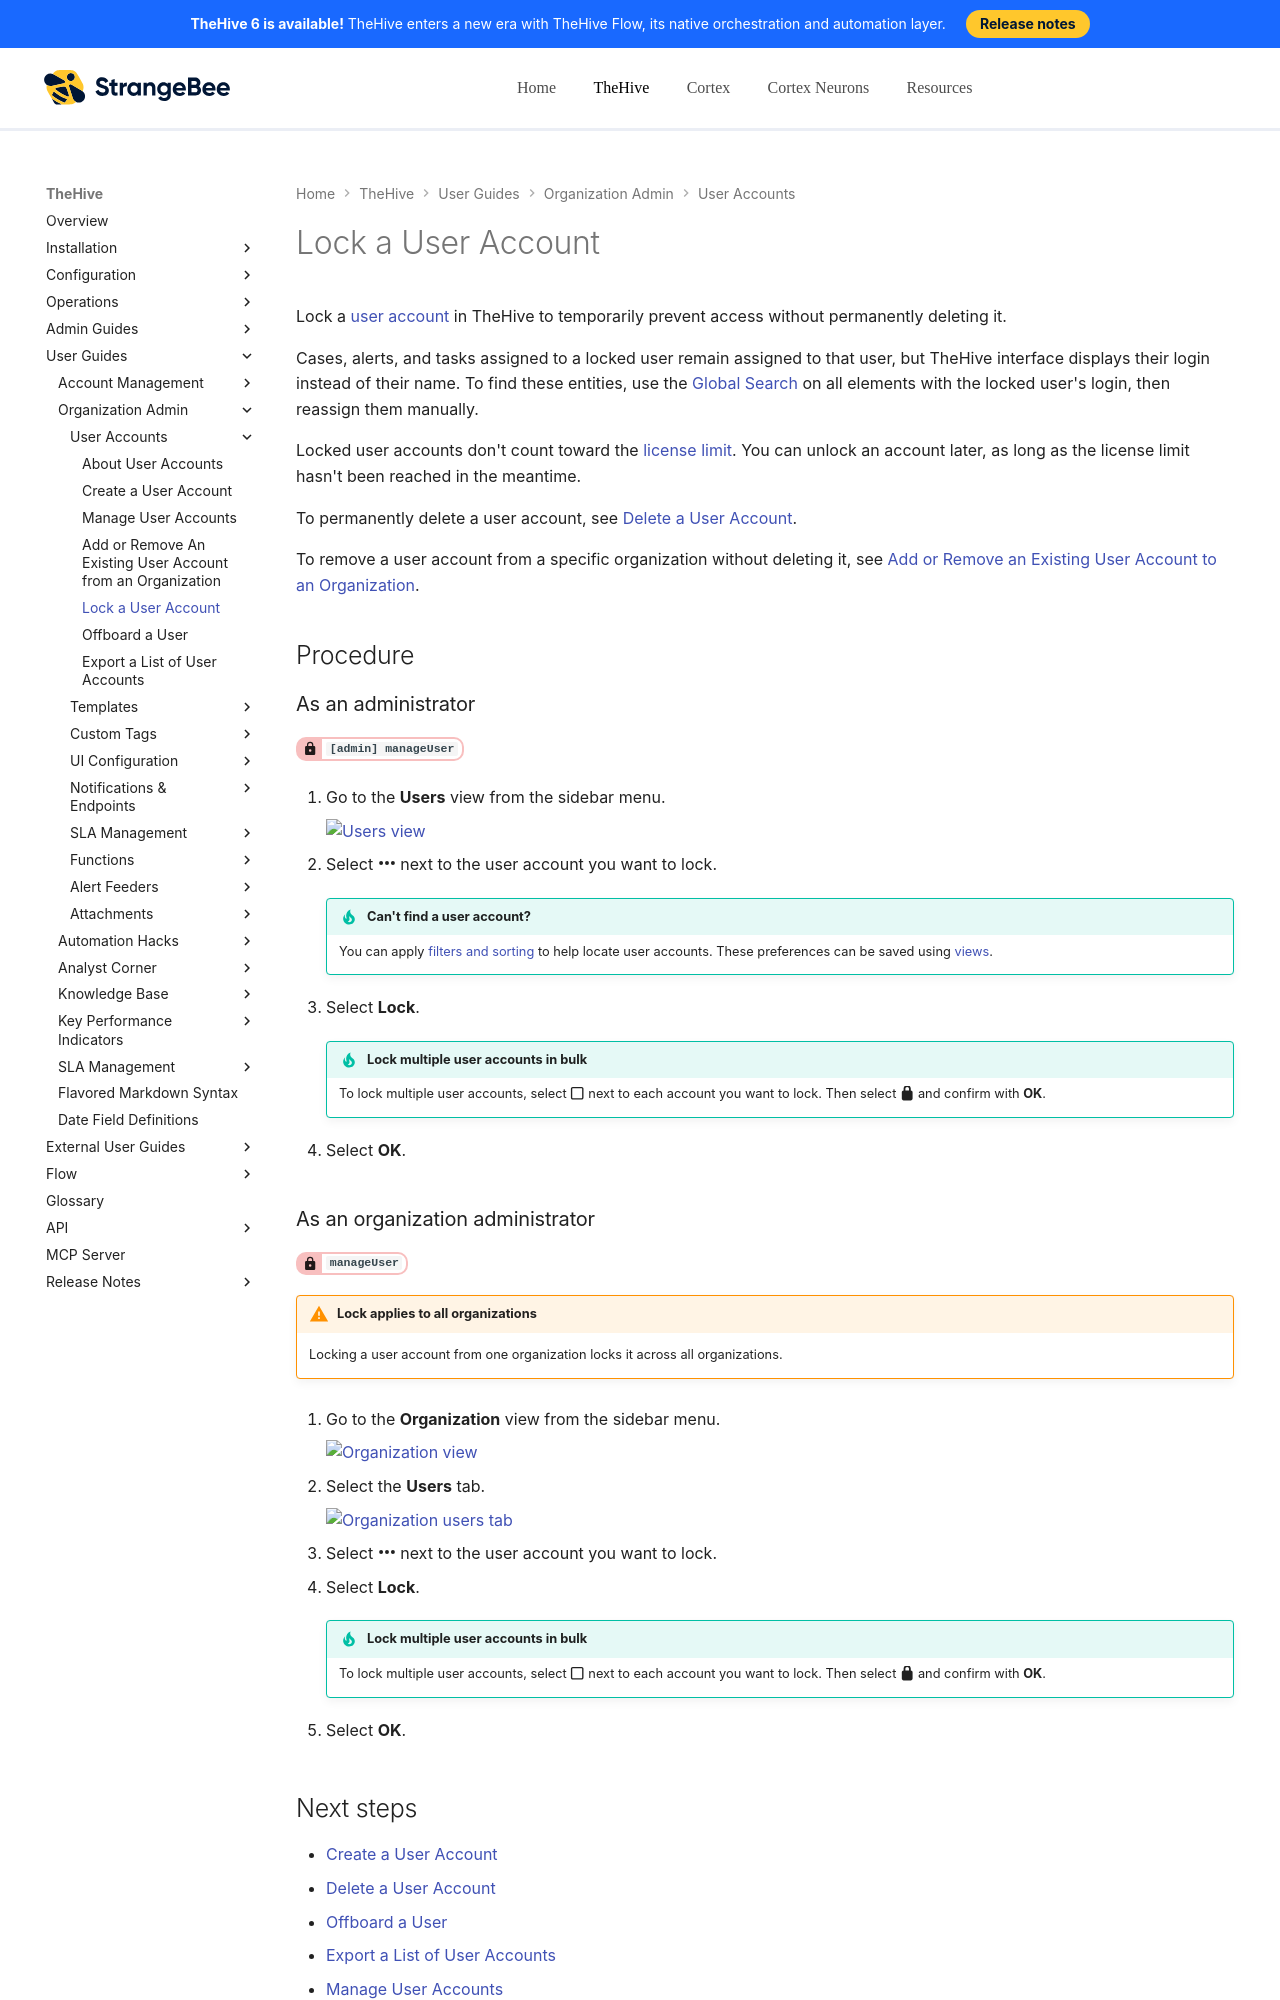

repository: StrangeBeeCorp/docs · page: thehive/user-guides/organization/configure-organization/manage-user-accounts/lock-a-user-account/index.html · generator: mkdocs

# Lock a User Account

Lock a [user account](about-user-accounts.md) in TheHive to temporarily prevent access without permanently deleting it.

Cases, alerts, and tasks assigned to a locked user remain assigned to that user, but TheHive interface displays their login instead of their name. To find these entities, use the [Global Search](../../../analyst-corner/cases/search-for-cases/find-a-case.md#method-4-global-search-feature) on all elements with the locked user's login, then reassign them manually.

Locked user accounts don't count toward the [license limit](../../../../installation/licenses/about-licenses.md#terms-and-quotas). You can unlock an account later, as long as the license limit hasn't been reached in the meantime.

To permanently delete a user account, see [Delete a User Account](delete-a-user-account.md).

To remove a user account from a specific organization without deleting it, see [Add or Remove an Existing User Account to an Organization](../../../../administration/organizations/add-remove-an-existing-user-account-from-an-organization.md).

<h2>Procedure</h2>

### As an administrator

<!-- md:permission `[admin] manageUser` -->

1. {% include-markdown "includes/users-view-go-to.md" %}

2. Select :fontawesome-solid-ellipsis: next to the user account you want to lock.

    {% include-markdown "includes/find-a-user-account.md" %}

3. Select **Lock**.

    {% include-markdown "includes/lock-multiple-user-accounts-bulk.md" %}

4. Select **OK**.
